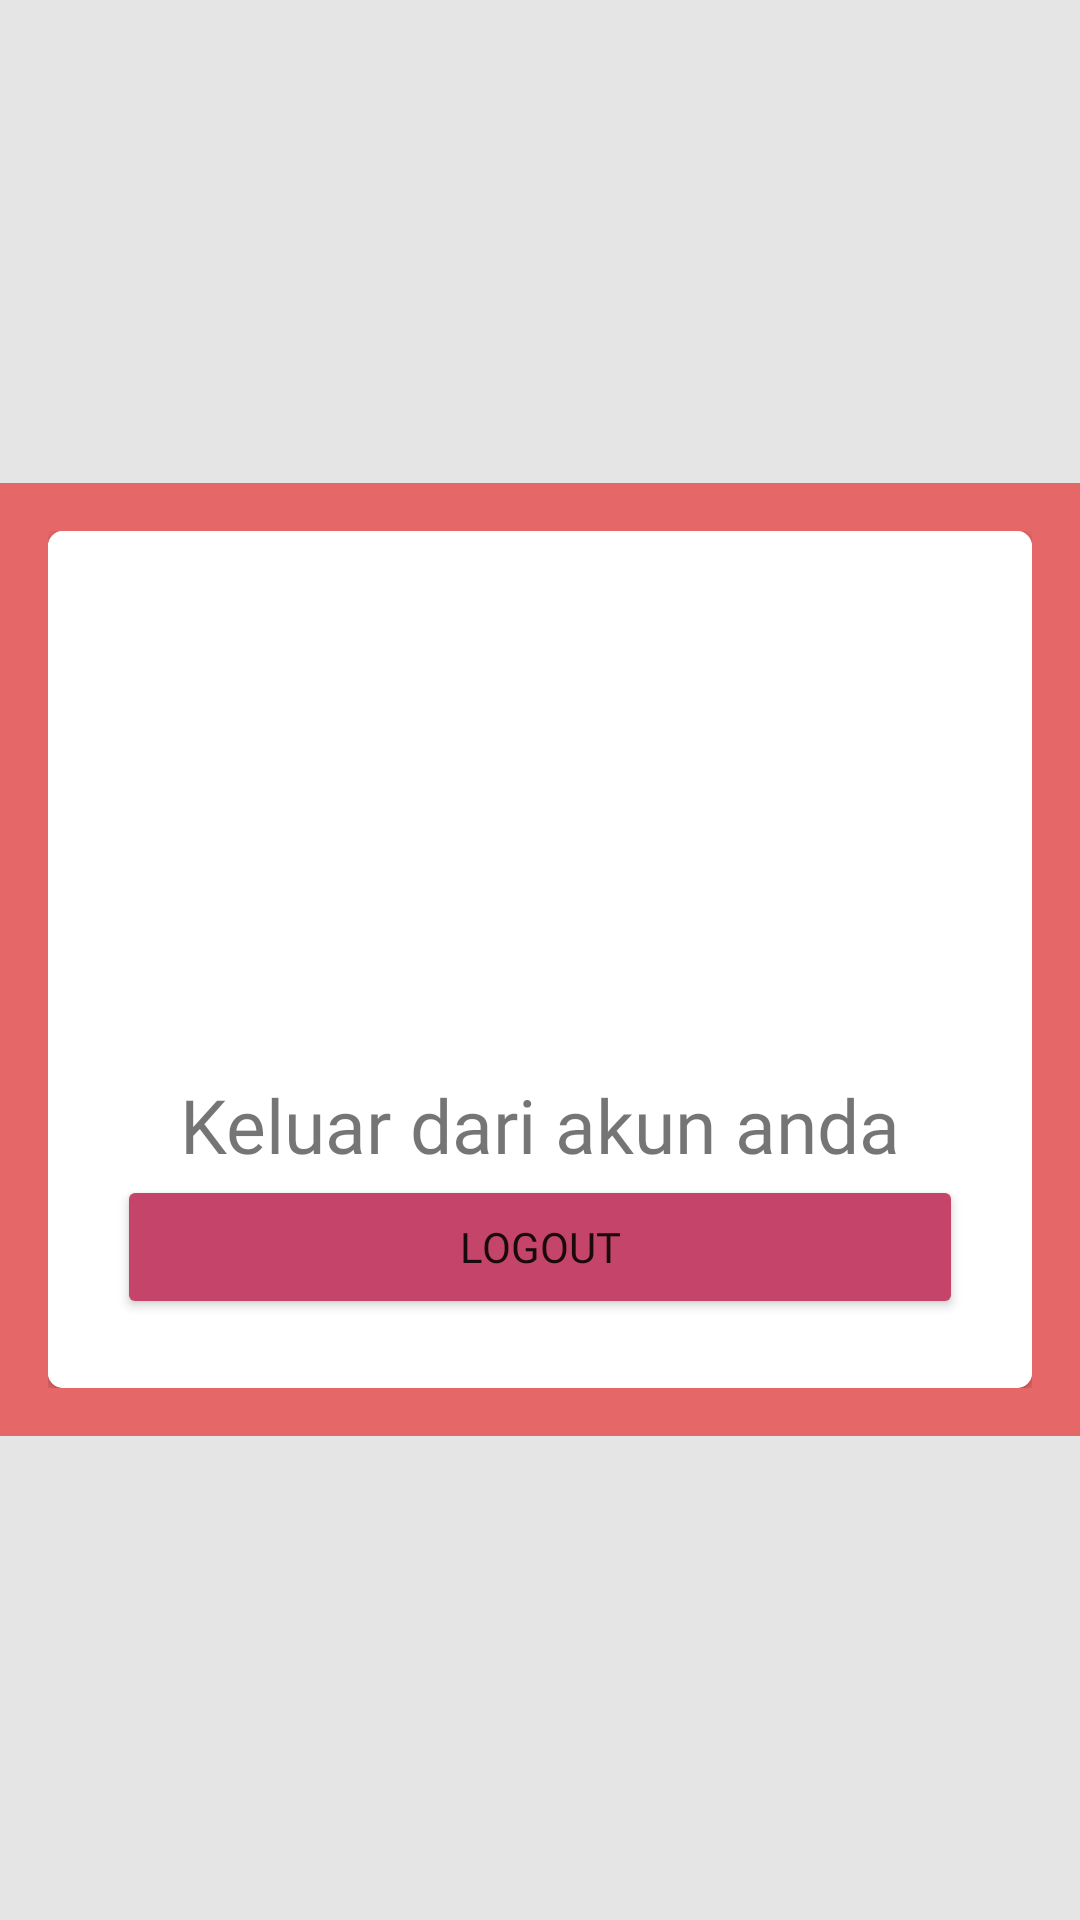

Layout XML and referenced resources for this Android screen:
<!-- AndroidManifest.xml: application theme Theme.UASAKBIF310119278 -->
<!-- res/layout/fragment_logout.xml -->
<?xml version="1.0" encoding="utf-8"?>
<ScrollView xmlns:android="http://schemas.android.com/apk/res/android"
    xmlns:app="http://schemas.android.com/apk/res-auto"
    xmlns:tools="http://schemas.android.com/tools"
    android:layout_width="match_parent"
    android:layout_height="match_parent"
    android:background="#E5E5E5"
    tools:context=".fragment.LogoutFragment">

    <LinearLayout
        android:layout_width="match_parent"
        android:layout_height="wrap_content"
        android:orientation="vertical"
        android:padding="16dp"
        android:background="@color/secondary"
        android:layout_gravity="center_vertical">

        <androidx.cardview.widget.CardView
            android:layout_width="match_parent"
            android:layout_height="match_parent"
            app:cardCornerRadius="5dp"
            android:elevation="10dp">

            <LinearLayout
                android:layout_width="match_parent"
                android:layout_height="match_parent"
                android:background="@android:color/white"
                android:orientation="vertical"
                android:padding="23dp">
                <ImageView
                    android:layout_width="match_parent"
                    android:layout_height="130dp"
                    android:layout_gravity="center"
                    android:layout_marginTop="10dp"
                    android:layout_marginBottom="10dp"
                    android:src="@drawable/ic_power" />

                <LinearLayout
                    android:layout_width="match_parent"
                    android:layout_height="wrap_content"
                    android:layout_marginTop="8dp">


                    <TextView
                        android:layout_width="match_parent"
                        android:layout_height="match_parent"
                        android:gravity="center"
                        android:drawablePadding="8dp"
                        android:textSize="25dp"
                        android:fontFamily="@font/rounded_regular"
                        android:text="Keluar dari akun anda" />
                </LinearLayout>


                <Button
                    android:id="@+id/logout"
                    android:layout_width="match_parent"
                    android:layout_height="wrap_content"
                    android:text="Logout"
                    android:fontFamily="@font/rounded_semibold"
                    android:paddingVertical="9dp"
                    android:backgroundTint="@color/primary"

                    />


            </LinearLayout>
        </androidx.cardview.widget.CardView>


    </LinearLayout>

</ScrollView>
<!-- resources referenced by this layout -->
<resources>
  <color name="primary">#c44569</color>
  <color name="secondary">#e66767</color>
  <style name="Theme.UASAKBIF310119278" parent="Theme.MaterialComponents.DayNight.NoActionBar">
          
          <item name="colorPrimary">@color/secondary</item>
          <item name="colorPrimaryVariant">@color/primary</item>
          <item name="colorOnPrimary">@color/white</item>
          
          <item name="colorSecondary">@color/teal_200</item>
          <item name="colorSecondaryVariant">@color/teal_700</item>
          <item name="colorOnSecondary">@color/black</item>
          
          <item name="android:statusBarColor" tools:targetApi="l">?attr/colorPrimaryVariant</item>
          
      </style>
  <color name="white">#FFFFFF</color>
  <color name="teal_200">#FF03DAC5</color>
  <color name="teal_700">#01876C</color>
  <color name="black">#FF000000</color>
</resources>
